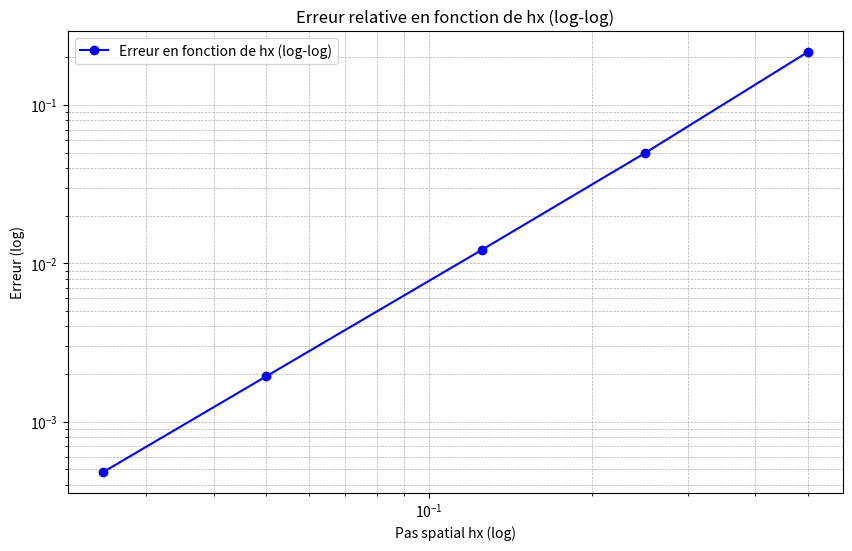

Python code for this plot:
# Tracé en log-log des données fournies dans l'image
# POUR C=0 et delta_t=0.0005 fixé

import matplotlib.pyplot as plt
import numpy as np
from scipy.stats import linregress

# Données
hx = np.array([0.5, 0.25, 0.125, 0.05, 0.025])
erreur = np.array([0.2159, 0.04957, 0.01214, 0.001931, 0.00048])
#erreurs_modif=np.array([0.1650, 0.0825, 0.04125, 0.020625,0.0103125 ])

slope, _, _, _, _ = linregress(np.log(hx), np.log(erreur))

print(f"Pente  : {slope}")

# Tracé en log-log
plt.figure(figsize=(10, 6))
plt.loglog(hx, erreur, marker='o', color='blue', label="Erreur en fonction de hx (log-log)")
plt.xlabel("Pas spatial hx (log)")
plt.ylabel("Erreur (log)")
plt.title("Erreur relative en fonction de hx (log-log)")
plt.grid(True, which="both", linestyle="--", linewidth=0.5)
plt.legend()
plt.show()

